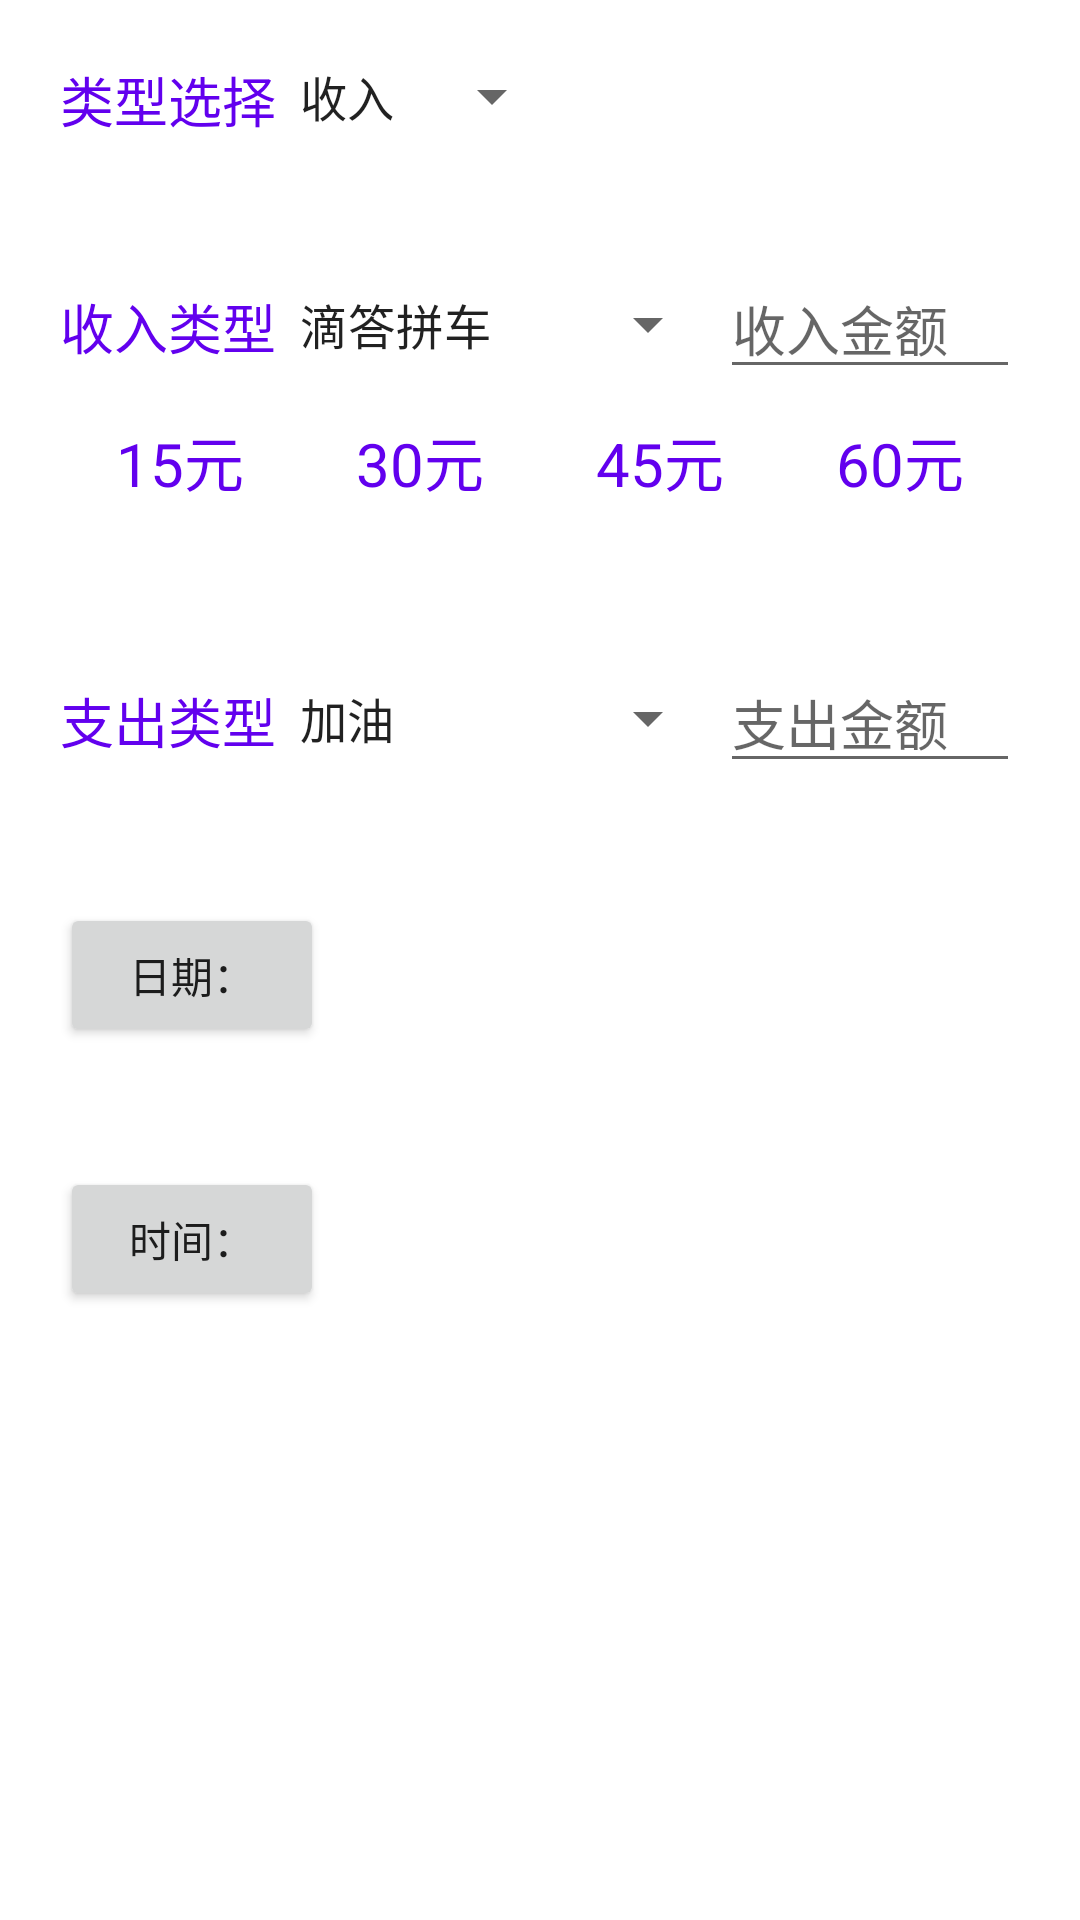

The Android layout XML behind this screen, and the referenced resources:
<!-- AndroidManifest.xml: application theme AppTheme -->
<!-- res/layout/fragment_add.xml -->
<?xml version="1.0" encoding="utf-8"?>
<LinearLayout xmlns:android="http://schemas.android.com/apk/res/android"
    xmlns:tools="http://schemas.android.com/tools"
    android:layout_width="match_parent"
    android:layout_height="match_parent"
    android:orientation="vertical"
    tools:context=".fragment.CardFragment">

    <LinearLayout
        android:layout_width="match_parent"
        android:layout_height="wrap_content"
        android:layout_margin="20dp">
        <TextView
            android:layout_width="wrap_content"
            android:layout_height="wrap_content"
            android:textSize="18sp"
            android:textColor="@color/colorPrimary"
            android:text="类型选择"/>
        <Spinner
            android:id="@+id/sp_type"
            android:layout_width="wrap_content"
            android:layout_height="wrap_content"
            android:entries="@array/array_type"
            android:layout_gravity="center_horizontal"
            android:popupBackground="@color/colorPrimary2"/>
    </LinearLayout>

    <LinearLayout
        android:id="@+id/llIn"
        android:layout_width="match_parent"
        android:layout_height="wrap_content"
        android:orientation="vertical"
        android:padding="20dp">
        <LinearLayout
            android:layout_width="match_parent"
            android:layout_height="wrap_content">
            <TextView
                android:layout_width="wrap_content"
                android:layout_height="wrap_content"
                android:textSize="18sp"
                android:textColor="@color/colorPrimary"
                android:text="收入类型"/>
            <Spinner
                android:id="@+id/sp_in_type"
                android:layout_width="0dp"
                android:layout_height="wrap_content"
                android:layout_weight="1"
                android:entries="@array/in_type"
                android:layout_gravity="center"
                android:popupBackground="@color/colorPrimary2"/>
            <EditText
                android:id="@+id/etIn"
                android:layout_width="100dp"
                android:layout_height="wrap_content"
                android:hint="收入金额"/>
        </LinearLayout>
        <RadioGroup
            android:id="@+id/in_rg_view"
            android:layout_width="match_parent"
            android:layout_height="wrap_content"
            android:orientation="horizontal">
            <RadioButton
                android:id="@+id/in_15"
                android:layout_width="0dp"
                android:layout_height="wrap_content"
                android:layout_weight="1"
                android:button="@null"
                android:background="@drawable/selector_radio_backgroud"
                android:gravity="center"
                android:text="15元"
                android:textColor="@color/selector_text_color"
                android:textSize="20sp"/>
            <RadioButton
                android:id="@+id/in_30"
                android:layout_width="0dp"
                android:layout_height="wrap_content"
                android:layout_weight="1"
                android:button="@null"
                android:background="@drawable/selector_radio_backgroud"
                android:gravity="center"
                android:text="30元"
                android:textColor="@color/selector_text_color"
                android:textSize="20sp"/>
            <RadioButton
                android:id="@+id/in_45"
                android:layout_width="0dp"
                android:layout_height="wrap_content"
                android:layout_weight="1"
                android:button="@null"
                android:background="@drawable/selector_radio_backgroud"
                android:gravity="center"
                android:text="45元"
                android:textColor="@color/selector_text_color"
                android:textSize="20sp"/>
            <RadioButton
                android:id="@+id/in_60"
                android:layout_width="0dp"
                android:layout_height="wrap_content"
                android:layout_weight="1"
                android:button="@null"
                android:background="@drawable/selector_radio_backgroud"
                android:gravity="center"
                android:text="60元"
                android:textColor="@color/selector_text_color"
                android:textSize="20sp"/>
        </RadioGroup>

    </LinearLayout>

    <LinearLayout
        android:id="@+id/llEx"
        android:layout_width="match_parent"
        android:layout_height="wrap_content"
        android:orientation="horizontal"
        android:padding="20dp">

        <TextView
            android:layout_width="wrap_content"
            android:layout_height="wrap_content"
            android:textColor="@color/colorPrimary"
            android:textSize="18sp"
            android:text="支出类型"/>
        <Spinner
            android:id="@+id/sp_ex_type"
            android:layout_width="0dp"
            android:layout_height="wrap_content"
            android:layout_weight="1"
            android:entries="@array/ex_type"
            android:layout_gravity="center"
            android:popupBackground="@color/colorPrimary2"/>
        <EditText
            android:id="@+id/etEx"
            android:layout_width="100dp"
            android:layout_height="wrap_content"
            android:hint="支出金额"/>
    </LinearLayout>

    <LinearLayout
        android:layout_width="match_parent"
        android:layout_height="wrap_content"
        android:padding="20dp">
        <Button
            android:id="@+id/btSelectDate"
            android:layout_width="wrap_content"
            android:layout_height="wrap_content"
            android:text="日期："/>
        <TextView
            android:id="@+id/tvDate"
            android:layout_width="match_parent"
            android:layout_height="wrap_content"
            android:paddingLeft="10dp"
            android:textSize="20sp"/>

    </LinearLayout>


    <LinearLayout
        android:layout_width="match_parent"
        android:layout_height="wrap_content"
        android:padding="20dp">
        <Button
            android:id="@+id/btSelectTime"
            android:layout_width="wrap_content"
            android:layout_height="wrap_content"
            android:text="时间："/>
        <TextView
            android:id="@+id/tvTime"
            android:layout_width="match_parent"
            android:layout_height="wrap_content"
            android:paddingLeft="10dp"
            android:textSize="20sp"/>

    </LinearLayout>

</LinearLayout>
<!-- resources referenced by this layout -->
<resources>
  <string-array name="array_type">
          <item>收入</item>
          <item>支出</item>
      </string-array>
  <string-array name="ex_type">
          <item>加油</item>
          <item>停车</item>
          <item>过路</item>
          <item>保养</item>
          <item>维修</item>
      </string-array>
  <string-array name="in_type">
          <item>滴答拼车</item>
          <item>顺风车</item>
      </string-array>
  <color name="colorPrimary">#6200EE</color>
  <color name="colorPrimary2">#FFCDB2F1</color>
  <!-- drawable selector_radio_backgroud (drawable) -->
  <?xml version="1.0" encoding="utf-8"?>
  <selector xmlns:android="http://schemas.android.com/apk/res/android">
      <item android:drawable="@drawable/radiobutton_background_unchecked"
          android:state_checked="false" />
      <item android:drawable="@drawable/radiobutton_background_checked"
          android:state_checked="true" />
  </selector>
  <style name="AppTheme" parent="Theme.MaterialComponents.Light.NoActionBar">
          
          <item name="colorPrimary">@color/colorPrimary</item>
          <item name="colorPrimaryDark">@color/colorPrimaryDark</item>
          <item name="colorAccent">@color/colorAccent</item>
      </style>
  <!-- drawable radiobutton_background_unchecked (drawable) -->
  <?xml version="1.0" encoding="utf-8"?>
  <shape xmlns:android="http://schemas.android.com/apk/res/android">
      android:shape="rectangle">
      
      <solid android:color="@color/cardview_light_background" />
      
      <corners android:radius="5dp" />
  
  </shape>
  <!-- drawable radiobutton_background_checked (drawable) -->
  <?xml version="1.0" encoding="utf-8"?>
  <shape xmlns:android="http://schemas.android.com/apk/res/android">
      android:shape="rectangle">
      
      <solid android:color="@color/colorPrimary" />
      
      <corners android:radius="5dp" />
  
  </shape>
  <color name="colorPrimaryDark">#3700B3</color>
  <color name="colorAccent">#03DAC5</color>
</resources>
